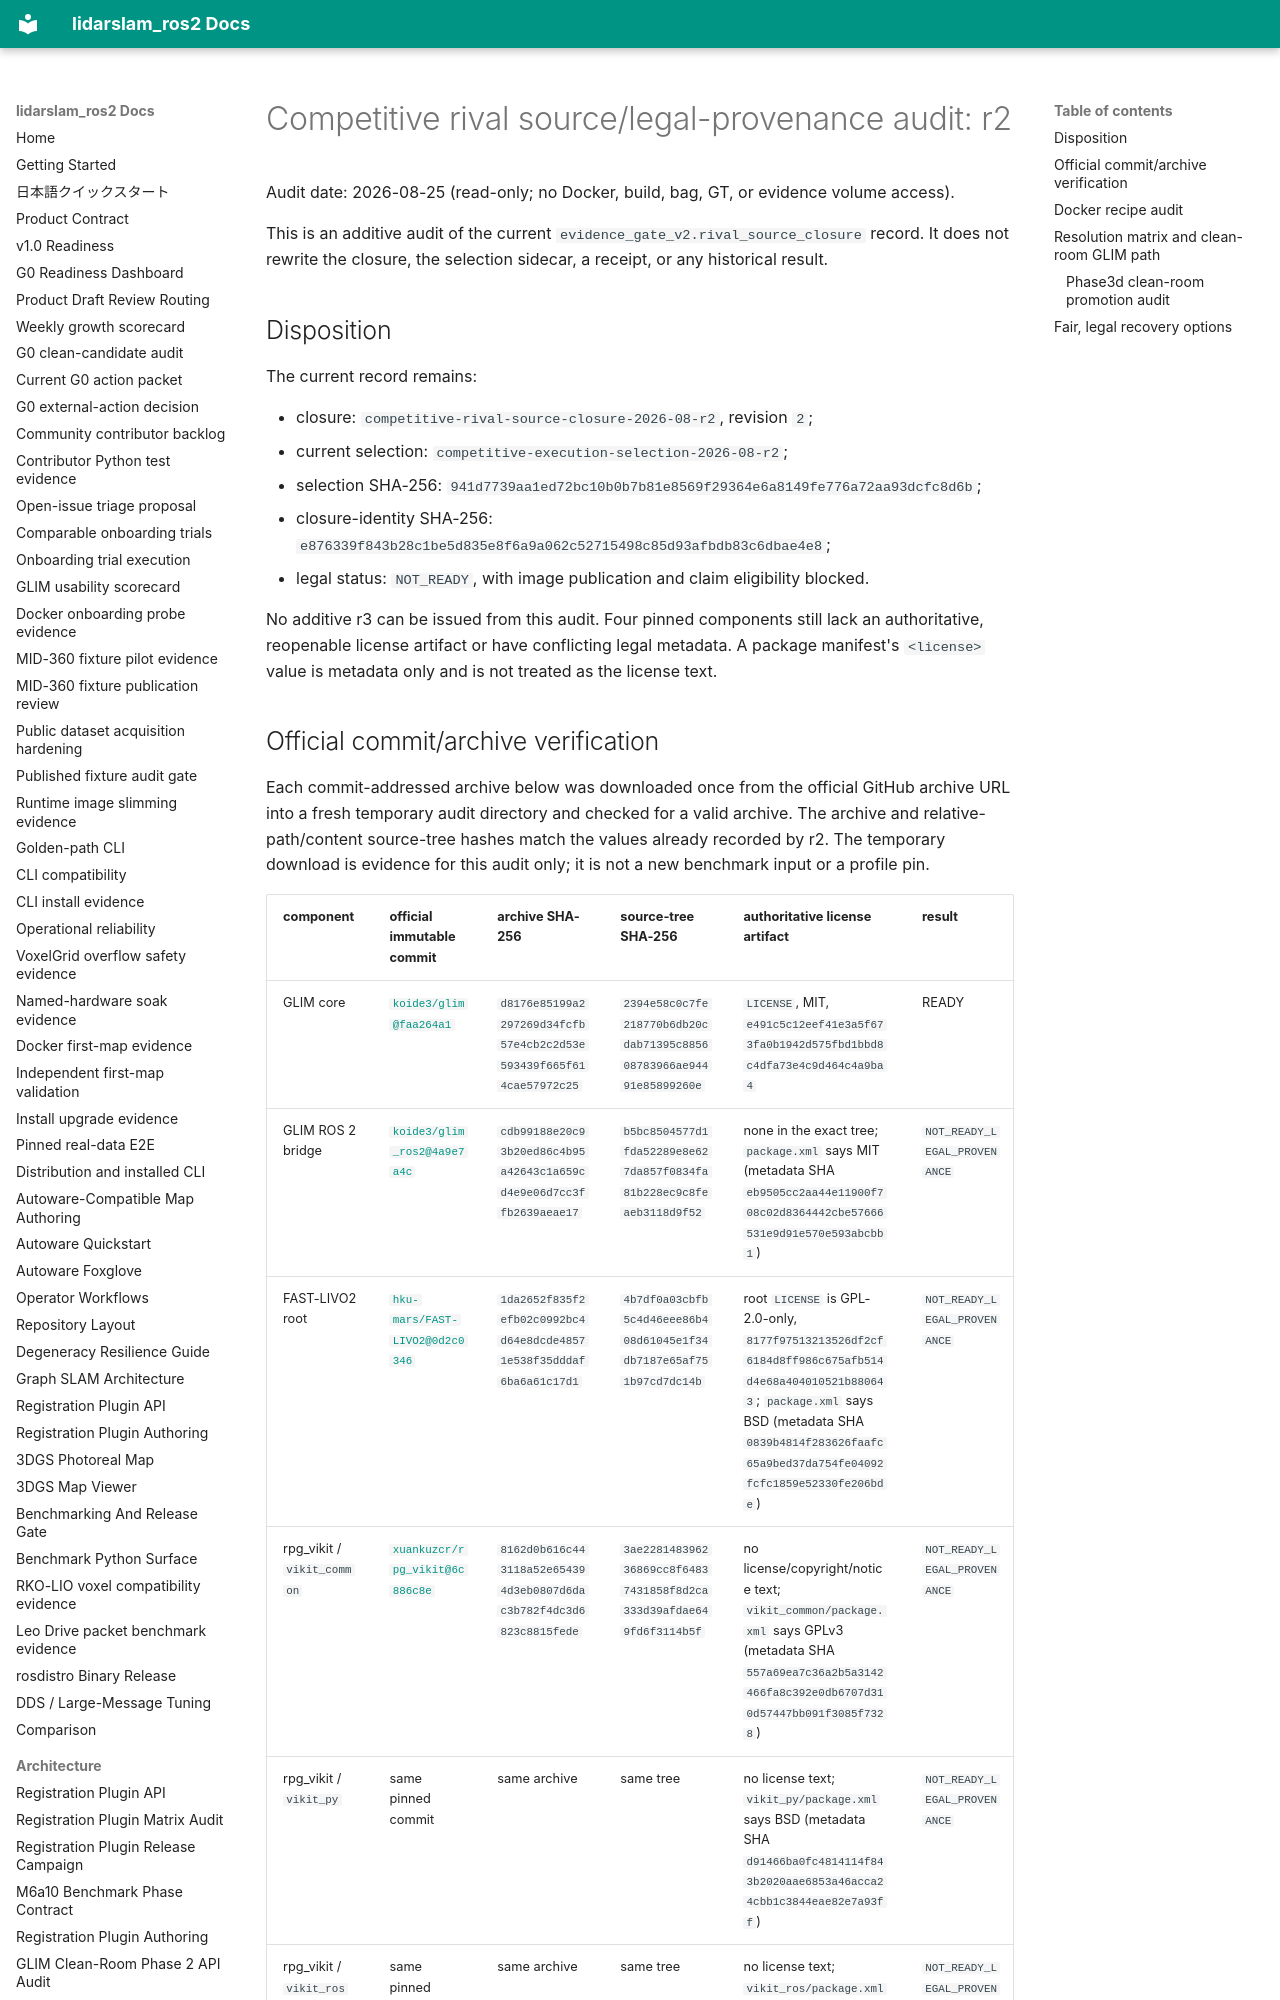

repository: rsasaki0109/lidarslam_ros2 · page: architecture/rival-source-legal-provenance-audit-r2-2026-08.html · generator: mkdocs

# Competitive rival source/legal-provenance audit: r2

Audit date: 2026-08-25 (read-only; no Docker, build, bag, GT, or evidence
volume access).

This is an additive audit of the current
`evidence_gate_v2.rival_source_closure` record.  It does not rewrite the
closure, the selection sidecar, a receipt, or any historical result.

## Disposition

The current record remains:

- closure: `competitive-rival-source-closure-2026-08-r2`, revision `2`;
- current selection: `competitive-execution-selection-2026-08-r2`;
- selection SHA-256:
  `941d7739aa1ed72bc10b0b7b81e8569f29364e6a8149fe776a72aa93dcfc8d6b`;
- closure-identity SHA-256:
  `e876339f843b28c1be5d835e8f6a9a062c52715498c85d93afbdb83c6dbae4e8`;
- legal status: `NOT_READY`, with image publication and claim eligibility
  blocked.

No additive r3 can be issued from this audit.  Four pinned components still
lack an authoritative, reopenable license artifact or have conflicting legal
metadata.  A package manifest's `<license>` value is metadata only and is not
treated as the license text.
